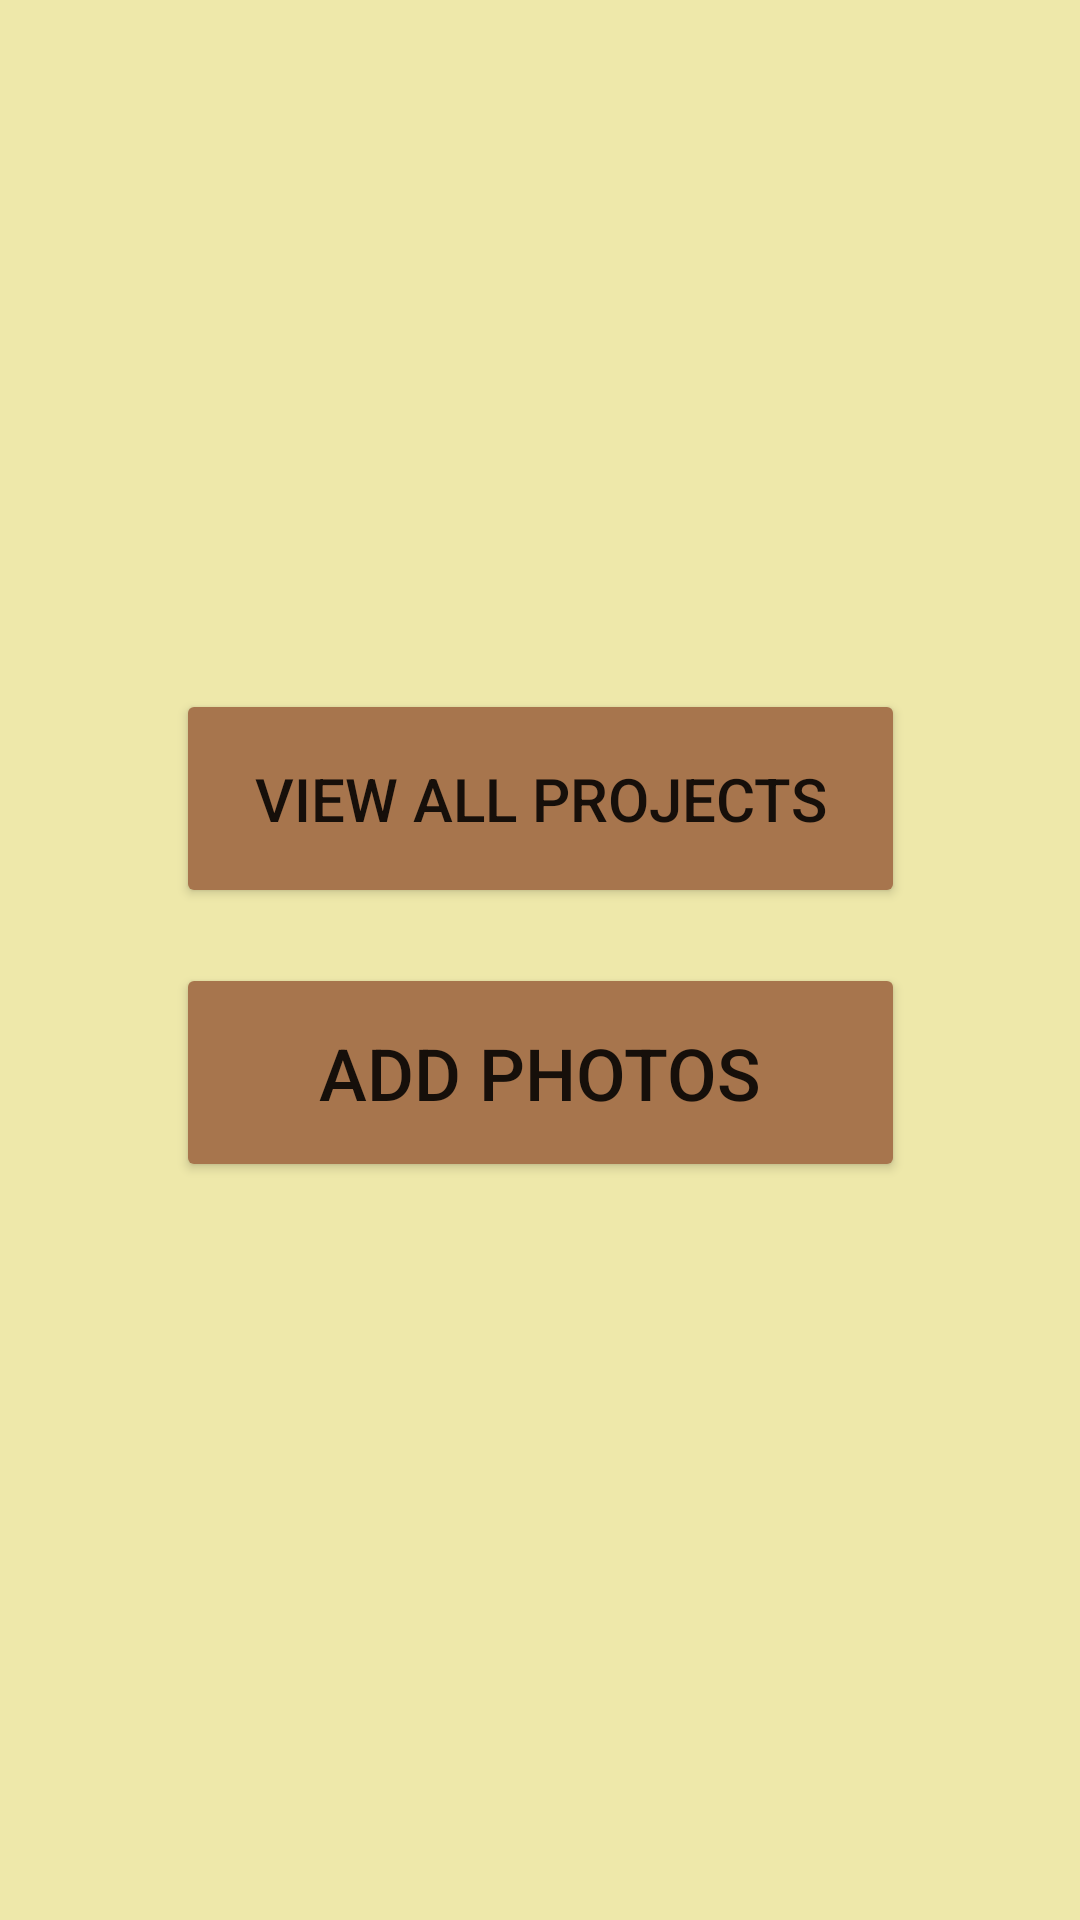

Reconstruct the res/layout file that produces this screen, plus the resources it refers to.
<!-- AndroidManifest.xml: application theme Theme.INFRASPECT -->
<!-- res/layout/activity_contractor_screen.xml -->
<?xml version="1.0" encoding="utf-8"?>
<androidx.constraintlayout.widget.ConstraintLayout xmlns:android="http://schemas.android.com/apk/res/android"
    xmlns:app="http://schemas.android.com/apk/res-auto"
    xmlns:tools="http://schemas.android.com/tools"
    android:layout_width="match_parent"
    android:layout_height="match_parent"
    android:background="#EEE8AA"
    tools:context=".ContractorScreen">

    <Button
        android:id="@+id/viewprojectsc"
        android:layout_width="243dp"
        android:layout_height="73dp"
        android:backgroundTint="@color/chamoisee"
        android:text="view all projects"
        android:textSize="20sp"
        app:layout_constraintBottom_toBottomOf="parent"
        app:layout_constraintEnd_toEndOf="parent"
        app:layout_constraintStart_toStartOf="parent"
        app:layout_constraintTop_toTopOf="parent"
        app:layout_constraintVertical_bias="0.405" />

    <Button
        android:id="@+id/addphoto"
        android:layout_width="243dp"
        android:layout_height="73dp"
        android:backgroundTint="@color/chamoisee"
        android:text="add photos"
        android:textSize="24sp"
        app:layout_constraintBottom_toBottomOf="parent"
        app:layout_constraintEnd_toEndOf="parent"
        app:layout_constraintStart_toStartOf="parent"
        app:layout_constraintTop_toTopOf="parent"
        app:layout_constraintVertical_bias="0.566" />

</androidx.constraintlayout.widget.ConstraintLayout>
<!-- resources referenced by this layout -->
<resources>
  <color name="chamoisee">#A7754D</color>
  <style name="Theme.INFRASPECT" parent="Theme.MaterialComponents.DayNight.DarkActionBar">
          
          <item name="colorPrimary">@color/purple_500</item>
          <item name="colorPrimaryVariant">@color/purple_700</item>
          <item name="colorOnPrimary">@color/white</item>
          
          <item name="colorSecondary">@color/teal_200</item>
          <item name="colorSecondaryVariant">@color/teal_700</item>
          <item name="colorOnSecondary">@color/black</item>
          
          <item name="android:statusBarColor">?attr/colorPrimaryVariant</item>
          
      </style>
  <color name="purple_500">#FF6200EE</color>
  <color name="purple_700">#FF3700B3</color>
  <color name="white">#FFFFFFFF</color>
  <color name="teal_200">#FF03DAC5</color>
  <color name="teal_700">#FF018786</color>
  <color name="black">#FF000000</color>
</resources>
